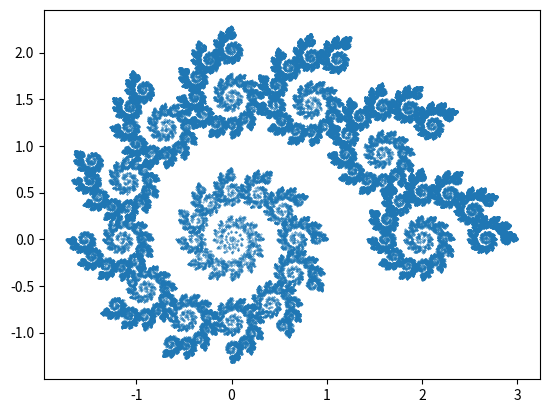

This chart was generated by the following Python code:
import numpy as np
import matplotlib.pyplot as plt
from random import *

a = 2
b = 1.19
phi = np.pi / 6

rads = list(reversed(np.arange(0, (8 * np.pi), 0.01)))
pts = []
x = []
y = []

for rad in rads:
    x.append(a * b ** -rad * np.cos(rad))
    y.append(a * b ** -rad * np.sin(rad))

pts.append(x)
pts.append(y)

po = [0,2]

def h1(x, y):
    return [x / 3 + 2, y / 3]


def h2(x, y):
    return [(x * np.cos(phi) - y * np.sin(phi)) * (b ** -phi),
            (x * np.sin(phi) + y * np.cos(phi)) * (b ** -phi)]

def HQ3(pts) :
    resX = []
    resY = []
    for p in range(0, len(pts[0])):
        resh1 = h1(pts[0][p], pts[1][p])
        resX.append(resh1[0])
        resY.append(resh1[1])
    for p in range(0, len(pts[0])):
        resh2 = h2(pts[0][p], pts[1][p])
        resX.append(resh2[0])
        resY.append(resh2[1])
    plt.show()
    return [resX, resY]


def H(pts) :
    resX = []
    resY = []
    if random() < 0.5:
        for p in range(0, len(pts[0])):
            resh1 = h1(pts[0][p], pts[1][p])
            resX.append(resh1[0])
            resY.append(resh1[1])
    else:
        for p in range(0, len(pts[0])):
            resh2 = h2(pts[0][p], pts[1][p])
            resX.append(resh2[0])
            resY.append(resh2[1])
    return [resX, resY]


def H4bis(pts) :
    resX = []
    resY = []
    if random() < 0.2:
        for p in range(0, len(pts[0])):
            resh1= h1(pts[0][p], pts[1][p])
            resX.append(resh1[0])
            resY.append(resh1[1])
    else:
        for p in range(0, len(pts[0])):
            resh2 = h2(pts[0][p], pts[1][p])
            resX.append(resh2[0])
            resY.append(resh2[1])
    return [resX, resY]

#fonction spirales qui renvoie la liste de points crées à chaque itération (soit 2 spirales reliées)
def spiralesQ3(pts, n):
    spirale_finale = [pts]
    for i in range(0, n):
        spirales_temp = []
        for s in spirale_finale:
            spirales_temp.append(HQ3(s))
        spirale_finale.clear()
        spirale_finale = spirales_temp
    for s in spirale_finale:
        plt.plot(s[0], s[1])
    plt.show()

#fonction spirales qui renvoie la liste de points crées à chaque itération (soit l'image par h1 soit l'image par h2)
def spiralesQ4(pts, n):
    spirale_finale = [pts]
    for i in range(0, n):
        spirales_temp = []
        for s in spirale_finale:
            spirales_temp.append(H(s))
        for s in spirales_temp:
            spirale_finale.append(s)
    for s in spirale_finale:
        plt.plot(s[0], s[1])
    plt.show()

def spiralesQ4bis(pts, n):
    spirale_finale = po
    print(spirale_finale)
    for i in range(0, n):
        print(i)
        spirales_tempX = []  #liste des abscisses
        spirales_tempY = []
        newP = H4bis(spirale_finale)
        spirales_tempX.append(newP[0])
        spirales_tempY.append(newP[1])
        print('spirale_tempX')
        print(spirales_tempX)
        print('spirale_tempY')
        print(spirales_tempY)
        for x in spirales_tempX :
            spirale_finale[0].append(x)
        for y in spirales_tempX :
            spirale_finale[0].append(y)
    for s in spirale_finale:
        plt.plot(s[0], s[1])
    plt.show()

def H1(pts) :
    resX = []
    resY = []
    for p in range(0, len(pts[0])):
        res = h1(pts[0][p], pts[1][p])
        resX.append(res[0])
        resY.append(res[1])
    return [resX, resY]


def H2(pts):
    resX = []
    resY = []
    for p in range(0, len(pts[0])):
        res = h2(pts[0][p], pts[1][p])
        resX.append(res[0])
        resY.append(res[1])
    return [resX, resY]


#fonction spirales qui effectue n fois h1 et m fois h2
def spirales(pts, n, m):
    spirale_finale = [pts]
    for i in range(0, n):
        spirales_m = []
        for s in spirale_finale:
            res1 = H1(s)
            temp = res1
            spirales_m.append(temp)
            for k in range(0, m):
                res2 = H2(temp)
                spirales_m.append(res2)
                temp = res2
        spirale_finale.clear()
        spirale_finale = spirales_m
    for s in spirale_finale:
        plt.plot(s[0], s[1])
    plt.show()




def spiralesQ4ter(P0,n):
    ptsToShow = [[],[]]
    newPts = [[], []]
    newPts[0].append(P0[0])
    newPts[1].append(P0[1])
    for i in range(0,n):
        res = H4bis(newPts)
        #efface de la liste des nouveaux points
        #les points dont on a déjà calculé l'image
        newPts[0].clear()
        newPts[1].clear()
        for p in range (0,len(res[0])):
            newPts[0].append(res[0][p])
            newPts[1].append(res[1][p])
            ptsToShow[0].append(res[0][p])
            ptsToShow[1].append(res[1][p])
    plt.scatter(ptsToShow[0],ptsToShow[1],s=0.1)
    plt.show()


spiralesQ4ter(po,100000)

